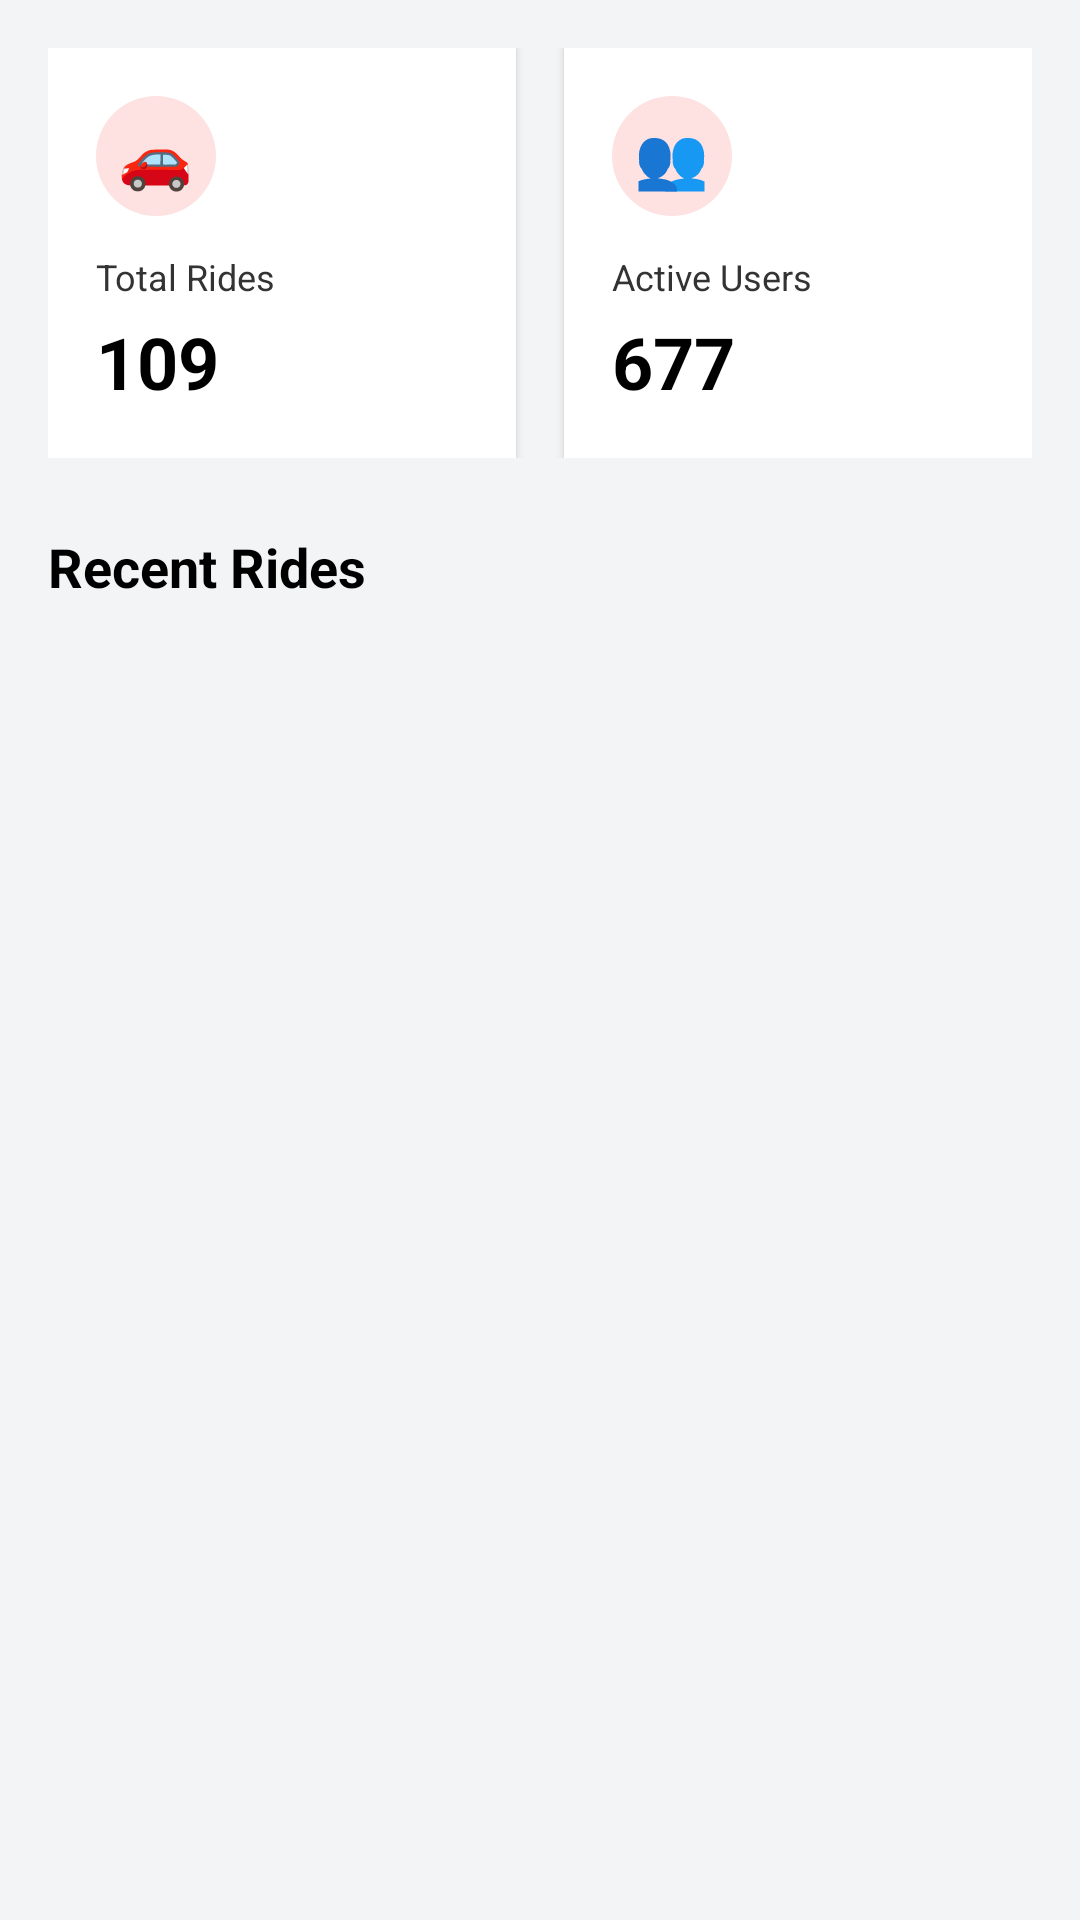

This screen was rendered from an Android layout file. Write that file and the resources it references.
<!-- AndroidManifest.xml: application theme Theme.CourseManagment -->
<!-- res/layout/fragment_home.xml -->
<?xml version="1.0" encoding="utf-8"?>
<ScrollView xmlns:android="http://schemas.android.com/apk/res/android"
    xmlns:app="http://schemas.android.com/apk/res-auto"
    android:layout_width="match_parent"
    android:layout_height="match_parent"
    android:background="@color/covoiturage_light_gray_bg"
    android:padding="16dp">

    <LinearLayout
        android:layout_width="match_parent"
        android:layout_height="wrap_content"
        android:orientation="vertical">

        
        <LinearLayout
            android:id="@+id/statsCardsContainer"
            android:layout_width="match_parent"
            android:layout_height="wrap_content"
            android:orientation="horizontal"
            android:layout_marginBottom="24dp">

            <LinearLayout
                android:layout_width="0dp"
                android:layout_height="wrap_content"
                android:layout_weight="1"
                android:orientation="vertical"
                android:background="@color/white"
                android:padding="16dp"
                android:layout_marginEnd="8dp"
                android:elevation="2dp"
                android:backgroundTint="@color/white">

                <LinearLayout
                    android:layout_width="40dp"
                    android:layout_height="40dp"
                    android:background="@drawable/bg_icon_circle_red"
                    android:gravity="center"
                    android:layout_marginBottom="12dp">

                    <TextView
                        android:layout_width="wrap_content"
                        android:layout_height="wrap_content"
                        android:text="🚗"
                        android:textSize="20sp" />
                </LinearLayout>

                <TextView
                    android:layout_width="wrap_content"
                    android:layout_height="wrap_content"
                    android:text="Total Rides"
                    android:textSize="12sp"
                    android:textColor="@color/covoiturage_dark_gray"
                    android:layout_marginBottom="4dp" />

                <TextView
                    android:id="@+id/tvTotalRides"
                    android:layout_width="wrap_content"
                    android:layout_height="wrap_content"
                    android:text="109"
                    android:textSize="24sp"
                    android:textStyle="bold"
                    android:textColor="@color/black" />
            </LinearLayout>

            <LinearLayout
                android:layout_width="0dp"
                android:layout_height="wrap_content"
                android:layout_weight="1"
                android:orientation="vertical"
                android:background="@color/white"
                android:padding="16dp"
                android:layout_marginStart="8dp"
                android:elevation="2dp"
                android:backgroundTint="@color/white">

                <LinearLayout
                    android:layout_width="40dp"
                    android:layout_height="40dp"
                    android:background="@drawable/bg_icon_circle_red"
                    android:gravity="center"
                    android:layout_marginBottom="12dp">

                    <TextView
                        android:layout_width="wrap_content"
                        android:layout_height="wrap_content"
                        android:text="👥"
                        android:textSize="20sp" />
                </LinearLayout>

                <TextView
                    android:layout_width="wrap_content"
                    android:layout_height="wrap_content"
                    android:text="Active Users"
                    android:textSize="12sp"
                    android:textColor="@color/covoiturage_dark_gray"
                    android:layout_marginBottom="4dp" />

                <TextView
                    android:id="@+id/tvActiveUsers"
                    android:layout_width="wrap_content"
                    android:layout_height="wrap_content"
                    android:text="677"
                    android:textSize="24sp"
                    android:textStyle="bold"
                    android:textColor="@color/black" />
            </LinearLayout>
        </LinearLayout>

        
        <TextView
            android:id="@+id/tvRecentRidesTitle"
            android:layout_width="wrap_content"
            android:layout_height="wrap_content"
            android:text="Recent Rides"
            android:textSize="18sp"
            android:textStyle="bold"
            android:textColor="@color/black"
            android:layout_marginBottom="12dp" />

        <androidx.recyclerview.widget.RecyclerView
            android:id="@+id/rvRecentRides"
            android:layout_width="match_parent"
            android:layout_height="wrap_content"
            android:layout_marginBottom="24dp"
            android:nestedScrollingEnabled="false" />

        
        <TextView
            android:id="@+id/tvStatisticsTitle"
            android:layout_width="wrap_content"
            android:layout_height="wrap_content"
            android:text="Statistics"
            android:textSize="18sp"
            android:textStyle="bold"
            android:textColor="@color/black"
            android:layout_marginBottom="12dp"
            android:visibility="gone" />

        
        <LinearLayout
            android:id="@+id/chartsContainer"
            android:layout_width="match_parent"
            android:layout_height="wrap_content"
            android:orientation="vertical"
            android:visibility="gone" />

    </LinearLayout>
</ScrollView>
<!-- resources referenced by this layout -->
<resources>
  <color name="black">#FF000000</color>
  <color name="covoiturage_dark_gray">#333333</color>
  <color name="covoiturage_light_gray_bg">#F3F4F6</color>
  <color name="white">#FFFFFFFF</color>
  <!-- drawable bg_icon_circle_red (drawable) -->
  <?xml version="1.0" encoding="utf-8"?>
  <shape xmlns:android="http://schemas.android.com/apk/res/android"
      android:shape="oval">
      <solid android:color="@color/covoiturage_red_light_bg" />
  </shape>
  <style name="Theme.CourseManagment" parent="Base.Theme.CourseManagment" />
  <color name="covoiturage_red_light_bg">#FEE2E2</color>
  <style name="Base.Theme.CourseManagment" parent="Theme.Material3.DayNight.NoActionBar">
          
          <item name="colorPrimary">@color/covoiturage_red_primary</item>
          <item name="colorPrimaryVariant">@color/covoiturage_red_primary</item>
          <item name="colorOnPrimary">@color/white</item>
      </style>
  <color name="covoiturage_red_primary">#E30613</color>
</resources>
